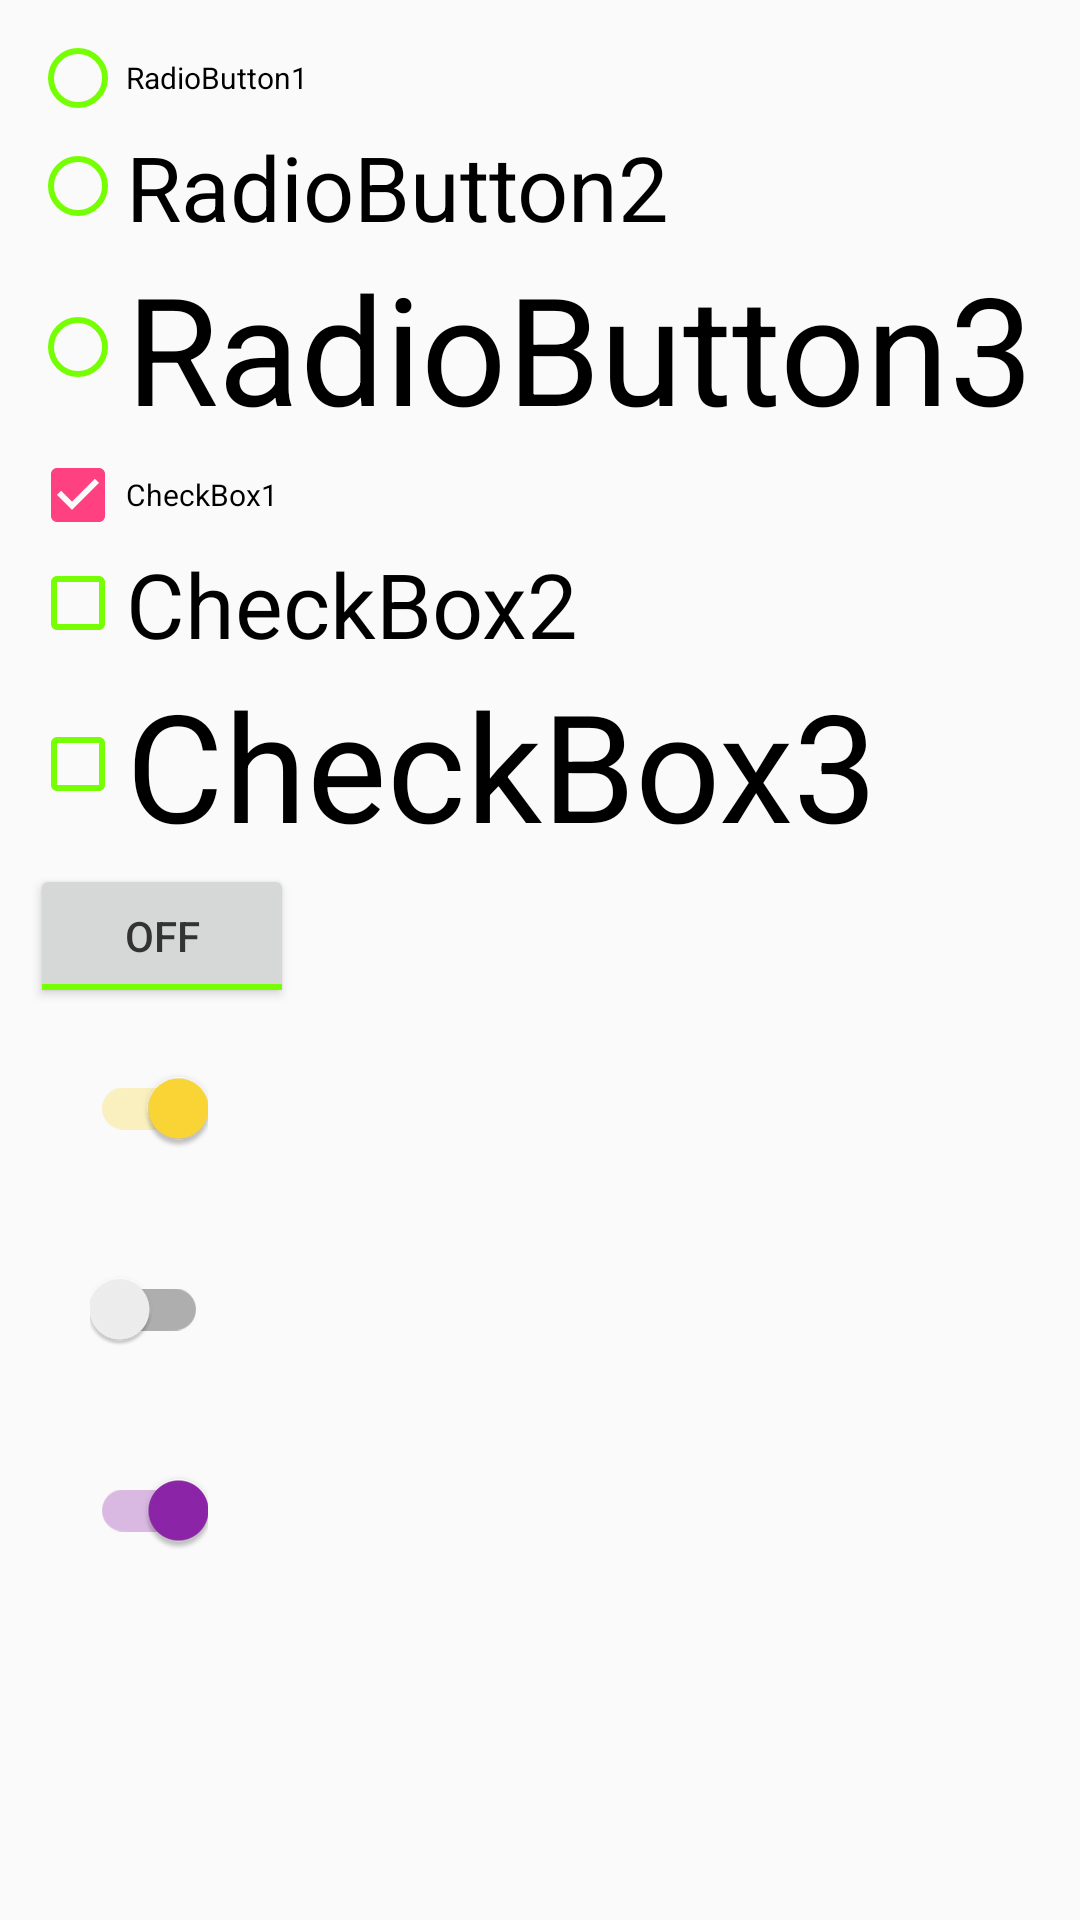

Android layout source for this screen:
<!-- AndroidManifest.xml: application theme MainTheme -->
<!-- res/layout/frg_swi.xml -->
<?xml version="1.0" encoding="utf-8"?>
<android.support.v4.widget.NestedScrollView
    xmlns:android="http://schemas.android.com/apk/res/android"
    android:layout_width="match_parent"
    android:layout_height="match_parent">

    <LinearLayout
        android:layout_width="match_parent"
        android:layout_height="match_parent"
        android:orientation="vertical"
        android:padding="10dp">

        <RadioGroup
            android:layout_width="match_parent"
            android:layout_height="wrap_content">

            <RadioButton
                android:layout_width="wrap_content"
                android:layout_height="wrap_content"
                android:text="RadioButton1"
                android:textSize="10sp"/>

            <RadioButton
                android:layout_width="wrap_content"
                android:layout_height="wrap_content"
                android:text="RadioButton2"
                android:textSize="30sp"/>

            <RadioButton
                android:layout_width="wrap_content"
                android:layout_height="wrap_content"
                android:text="RadioButton3"
                android:textSize="50sp"/>

        </RadioGroup>

        <CheckBox
            android:layout_width="wrap_content"
            android:layout_height="wrap_content"
            android:checked="true"
            android:text="CheckBox1"
            android:textSize="10sp"/>

        <CheckBox
            android:layout_width="wrap_content"
            android:layout_height="wrap_content"
            android:text="CheckBox2"
            android:textSize="30sp"/>

        <CheckBox
            android:layout_width="wrap_content"
            android:layout_height="wrap_content"
            android:text="CheckBox3"
            android:textSize="50sp"/>

        <ToggleButton
            android:layout_width="wrap_content"
            android:layout_height="wrap_content"
            android:button="@null"
            android:text="ToggleButton"/>

        <android.support.v7.widget.SwitchCompat
            android:id="@+id/sc"
            android:layout_width="wrap_content"
            android:layout_height="wrap_content"
            android:layout_margin="20dp"
            android:theme="@style/SwitchCompatTheme1"
            android:checked="true"/>

        <android.support.v7.widget.SwitchCompat
            android:layout_width="wrap_content"
            android:layout_height="wrap_content"
            android:layout_margin="20dp"
            android:theme="@style/SwitchCompatTheme2"/>

        <android.support.v7.widget.SwitchCompat
            android:layout_width="wrap_content"
            android:layout_height="wrap_content"
            android:layout_margin="20dp"
            android:checked="true"
            android:theme="@style/SwitchCompatTheme3"/>

    </LinearLayout>

</android.support.v4.widget.NestedScrollView>
<!-- resources referenced by this layout -->
<resources>
  <style name="SwitchCompatTheme1" parent="ThemeOverlay.AppCompat.Light">
          <item name="colorAccent">@color/yellow</item>
      </style>
  <style name="SwitchCompatTheme2" parent="ThemeOverlay.AppCompat.Light">
          <item name="colorAccent">@color/pink</item>
      </style>
  <style name="SwitchCompatTheme3" parent="ThemeOverlay.AppCompat.Light">
          <item name="colorAccent">@color/purple</item>
      </style>
  <style name="MainTheme" parent="Theme.AppCompat.Light.NoActionBar">
          <item name="colorPrimary">@color/colorPrimary</item>
          <item name="colorPrimaryDark">@color/colorPrimaryDark</item>
          <item name="colorAccent">@color/colorAccent</item>
          <item name="android:colorControlNormal">@color/colorControlNormal</item>
          <item name="android:textColorPrimary">@color/black_333</item>
          <item name="android:textColorSecondary">@color/gray_bg</item>
      </style>
  <color name="yellow">#fdd835</color>
  <color name="pink">#e91e63</color>
  <color name="purple">#8e24aa</color>
  <color name="colorPrimary">#536dfe</color>
  <color name="colorPrimaryDark">#3d5afe</color>
  <color name="colorAccent">#FF4081</color>
  <color name="colorControlNormal">#76ff03</color>
  <color name="black_333">#333333</color>
  <color name="gray_bg">#D6D3CE</color>
</resources>
